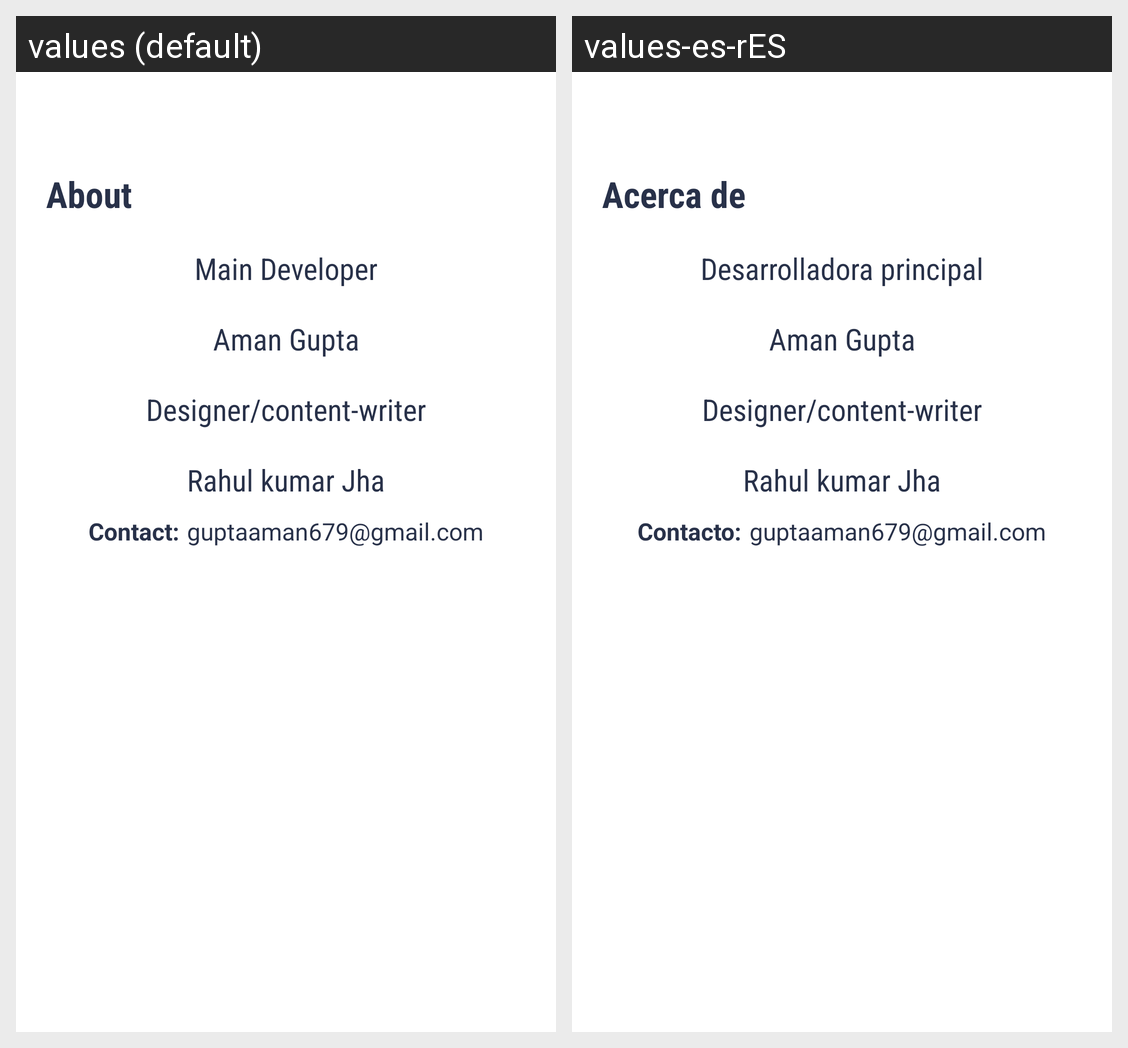

Strings drawn on this Android screen and how each of the app's shown locales translates them:
Android screen res/layout/fragment_about.xml rendered under 2 locales, left to right: values (default), values-es-rES. Device: Nexus 5 (rendered at 1080×1920; each locale shown at half size, 540×960, under a caption strip naming it); theme Theme.SignLanguageDetectionApp.
Strings drawn on this screen, with the default value and each locale's value (text and hints the layout hard-codes, and strings that could not be matched under every locale, appear in the picture but are not listed):

about
  values: About
  values-es-rES: Acerca de

main_developer
  values: Main Developer
  values-es-rES: Desarrolladora principal

contact
  values: Contact:
  values-es-rES: Contacto:
